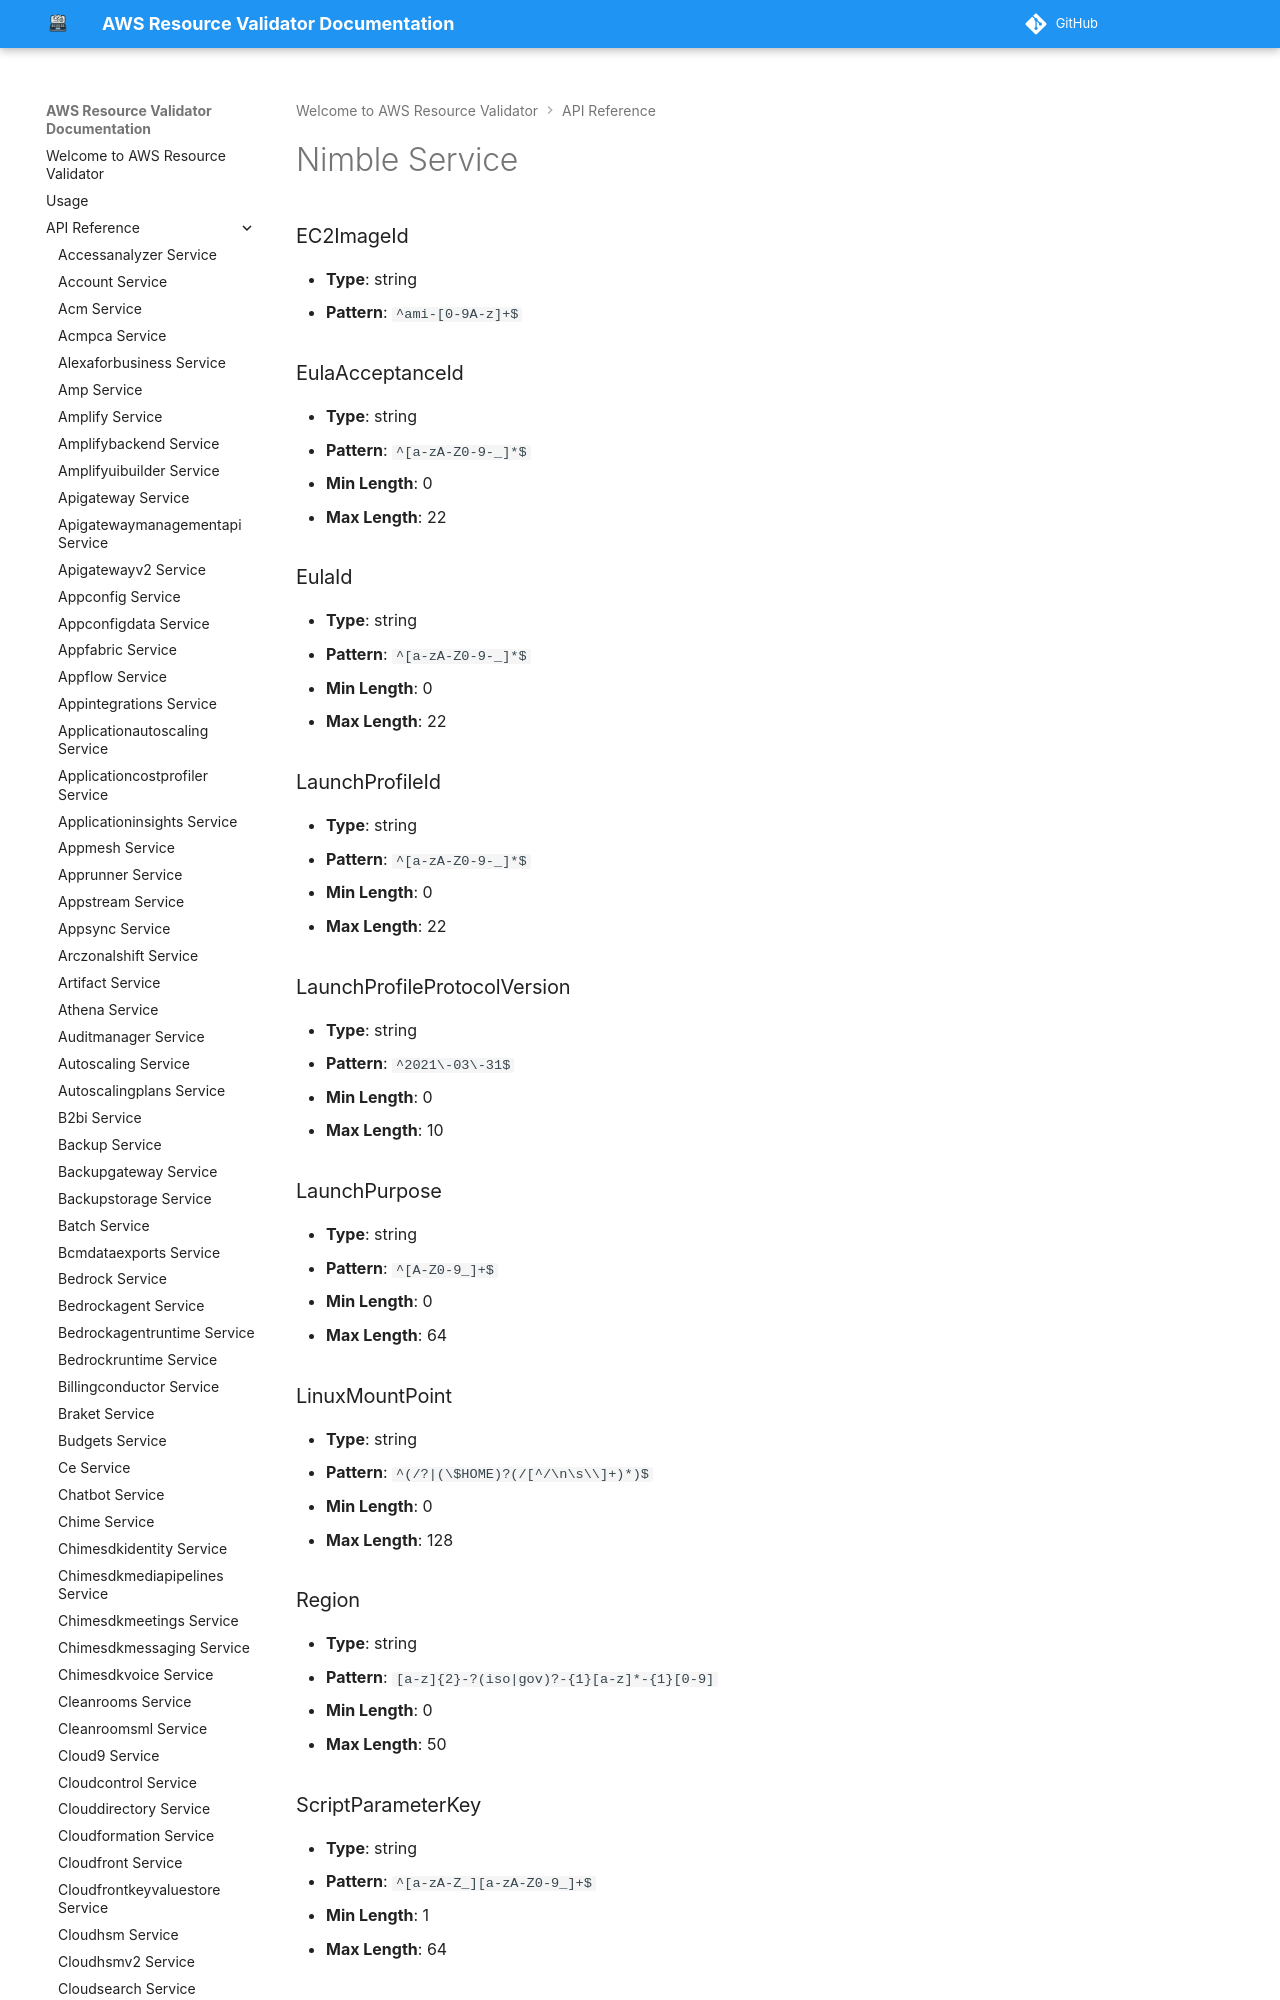

repository: CoreOxide/aws_resource_validator · page: api/nimble/index.html · generator: mkdocs

# Nimble Service

### EC2ImageId
- **Type**: string
- **Pattern**: `^ami-[0-9A-z]+$`

### EulaAcceptanceId
- **Type**: string
- **Pattern**: `^[a-zA-Z0-9-_]*$`
- **Min Length**: 0
- **Max Length**: 22

### EulaId
- **Type**: string
- **Pattern**: `^[a-zA-Z0-9-_]*$`
- **Min Length**: 0
- **Max Length**: 22
